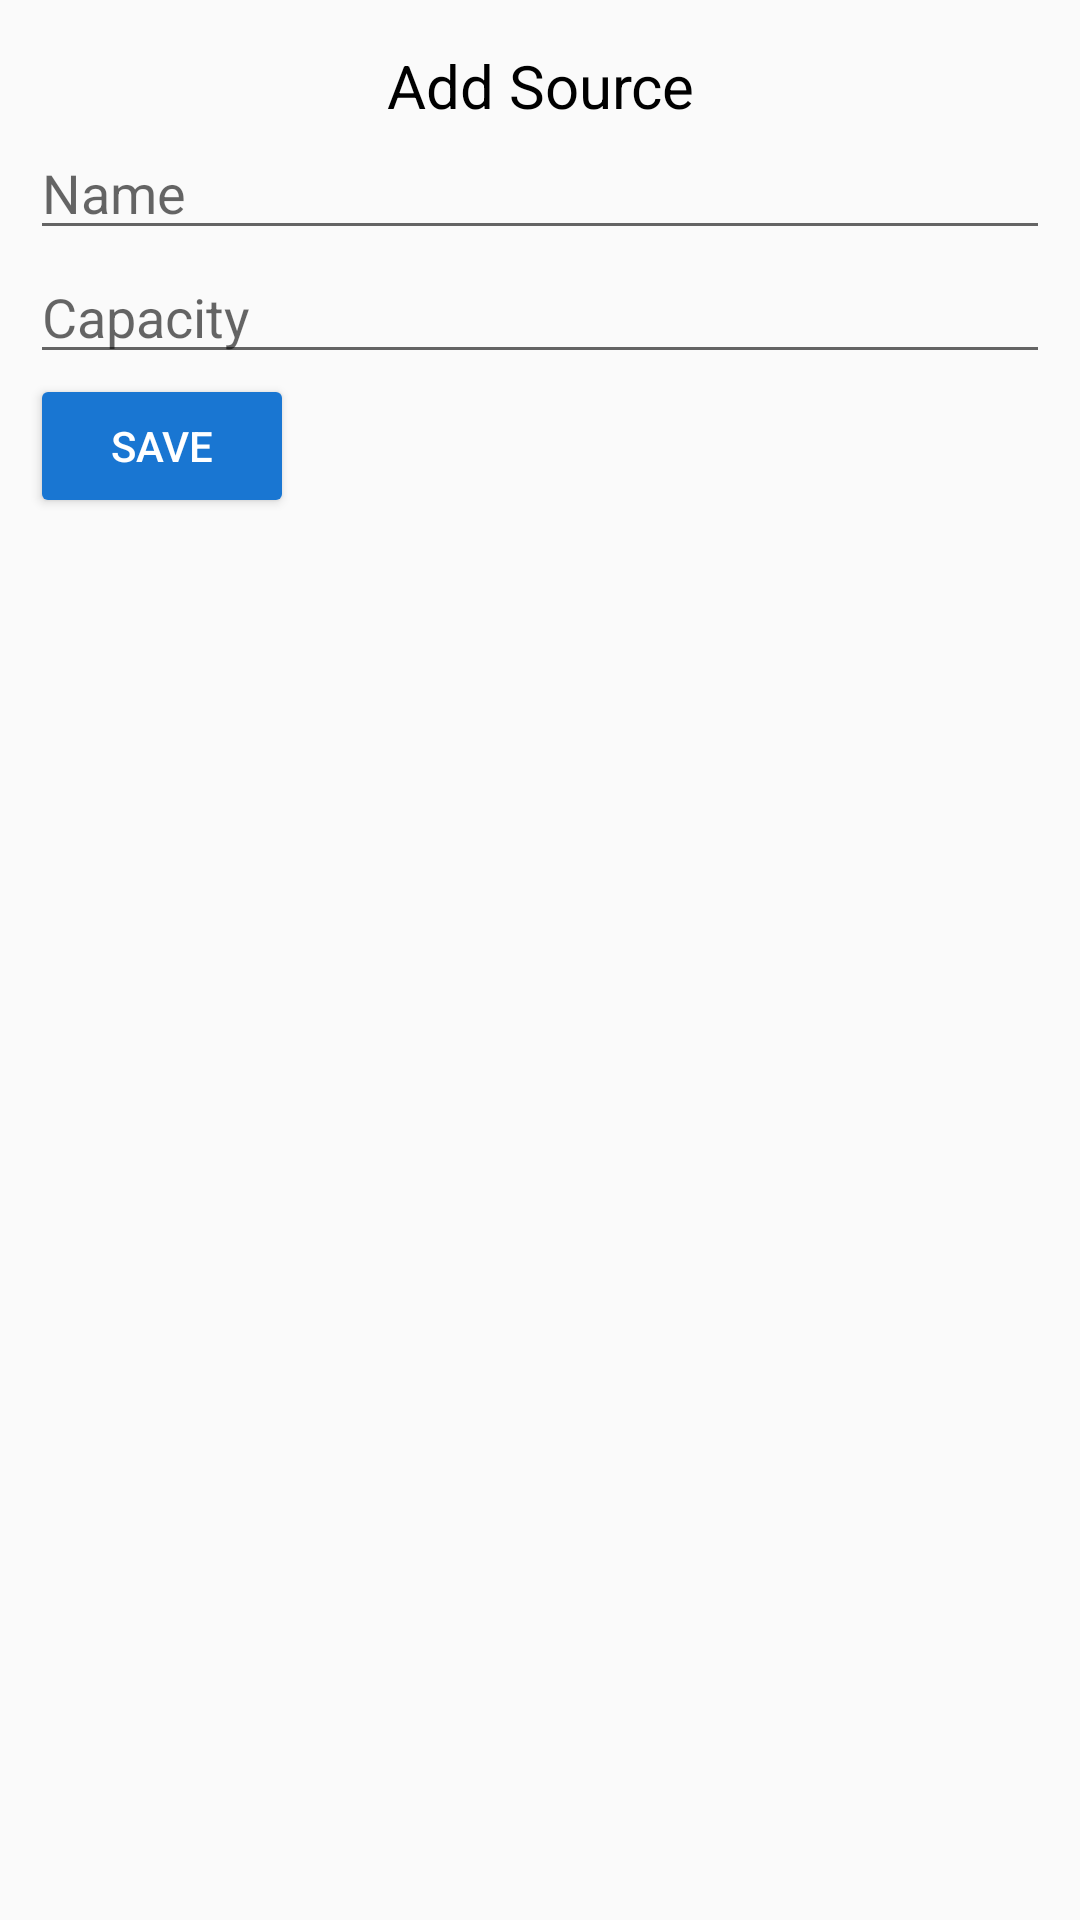

Android layout source for this screen:
<!-- AndroidManifest.xml: application theme AppTheme -->
<!-- res/layout/add_source.xml -->
<?xml version="1.0" encoding="utf-8"?>
<LinearLayout xmlns:android="http://schemas.android.com/apk/res/android"
    android:orientation="vertical" android:layout_width="match_parent"
    android:padding="10dp"
    android:layout_height="match_parent">

    <TextView
        android:layout_width="match_parent"
        android:layout_height="wrap_content"
        android:textSize="20dp"
        android:gravity="center"
        android:textColor="#000"
        android:layout_marginTop="5dp"
        android:text="Add Source" />

    <EditText
        android:layout_width="match_parent"
        android:id="@+id/name"
        android:hint="Name"
        android:layout_height="wrap_content" />
    <EditText
        android:id="@+id/capacity"
        android:hint="Capacity"
        android:inputType="number"
        android:layout_width="match_parent"
        android:layout_height="wrap_content" />

    <Button
        android:id="@+id/save_source"
        android:layout_width="wrap_content"
        android:layout_height="wrap_content"
        android:theme="@style/SaveButton"
        android:textColor="#fff"
        android:text="Save"/>
</LinearLayout>
<!-- resources referenced by this layout -->
<resources>
  <style name="SaveButton" parent="Theme.AppCompat.Light">
          <item name="colorControlHighlight">#64B5F6</item>
          <item name="colorButtonNormal">#1976D2</item>
      </style>
  <style name="AppTheme" parent="Theme.AppCompat.Light.DarkActionBar">
          <item name="colorPrimary">@color/colorPrimary</item>
          <item name="colorPrimaryDark">@color/colorPrimaryDark</item>
          <item name="colorAccent">@color/colorAccent</item>
      </style>
  <color name="colorPrimary">#3F51B5</color>
  <color name="colorPrimaryDark">#303F9F</color>
  <color name="colorAccent">#FF4081</color>
</resources>
